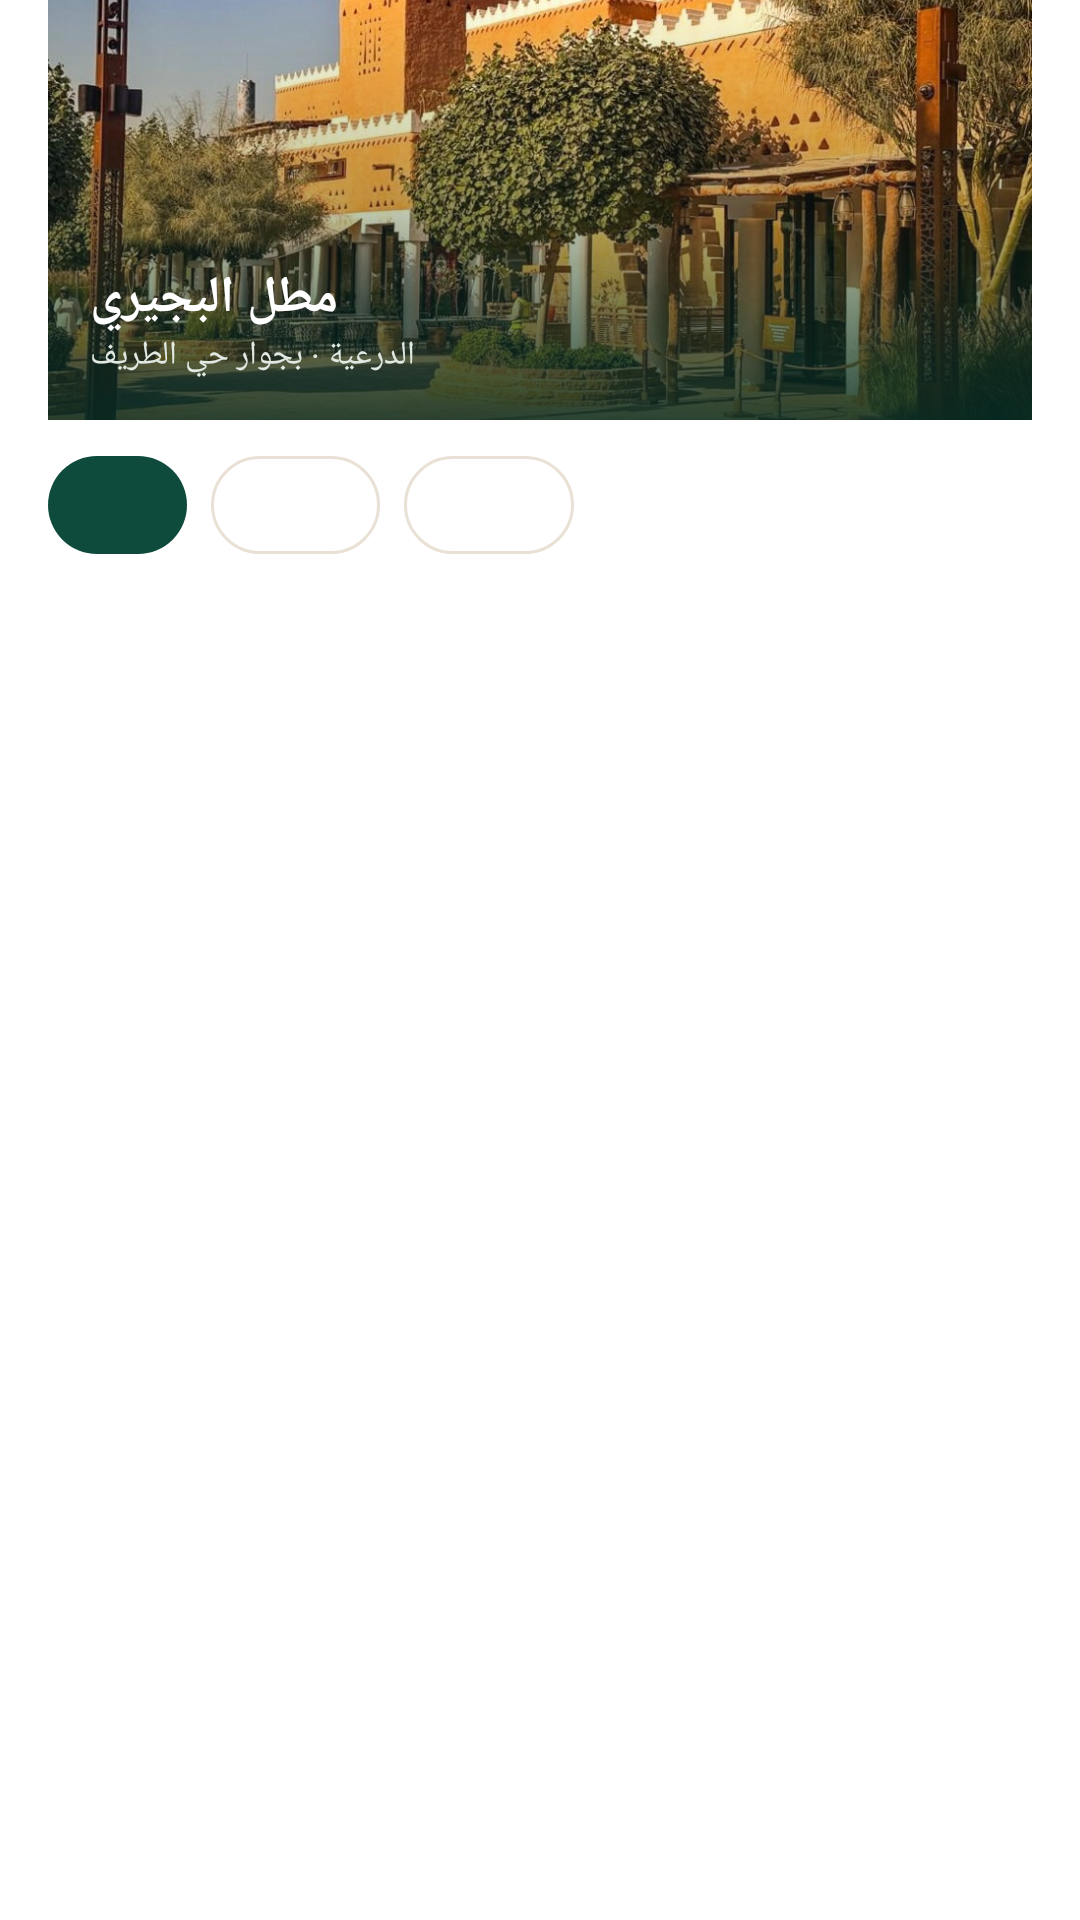

Here is an Android app screen rendered from its layout file. Give the layout XML and the strings, colors and styles it references.
<!-- AndroidManifest.xml: application theme Theme.Diar -->
<!-- res/layout/top_nearby.xml -->
<?xml version="1.0" encoding="utf-8"?>
<LinearLayout xmlns:android="http://schemas.android.com/apk/res/android"
    android:layout_width="match_parent"
    android:layout_height="wrap_content"
    android:orientation="vertical"
    android:paddingStart="@dimen/gutter"
    android:paddingEnd="@dimen/gutter">

    <FrameLayout
        android:id="@+id/nearby_hero"
        android:layout_width="match_parent"
        android:layout_height="140dp"
        android:background="@drawable/bg_image_round">

        <ImageView
            android:id="@+id/nearby_image"
            android:layout_width="match_parent"
            android:layout_height="match_parent"
            android:contentDescription="@null"
            android:scaleType="centerCrop"
            android:src="@drawable/img_bujairi" />

        <View
            android:layout_width="match_parent"
            android:layout_height="match_parent"
            android:background="@drawable/bg_hero_scrim" />

        <LinearLayout
            android:layout_width="wrap_content"
            android:layout_height="wrap_content"
            android:layout_gravity="bottom|start"
            android:orientation="vertical"
            android:padding="14dp">

            <TextView
                android:layout_width="wrap_content"
                android:layout_height="wrap_content"
                android:text="@string/bujairi"
                android:textColor="@color/white"
                android:textSize="17sp"
                android:textStyle="bold" />

            <TextView
                android:layout_width="wrap_content"
                android:layout_height="wrap_content"
                android:text="@string/bujairi_sub"
                android:textColor="#E1E9E2"
                android:textSize="11sp" />
        </LinearLayout>
    </FrameLayout>

    <RadioGroup
        android:id="@+id/service_group"
        android:layout_width="wrap_content"
        android:layout_height="wrap_content"
        android:layout_marginTop="12dp"
        android:layout_marginBottom="4dp"
        android:checkedButton="@+id/s_all"
        android:orientation="horizontal">

        <RadioButton
            android:id="@+id/s_all"
            style="@style/Diar.Pill"
            android:text="@string/mood_all" />

        <RadioButton
            android:id="@+id/s_food"
            style="@style/Diar.Pill"
            android:text="@string/restaurants" />

        <RadioButton
            android:id="@+id/s_parking"
            style="@style/Diar.Pill"
            android:text="@string/parking" />
    </RadioGroup>
</LinearLayout>
<!-- resources referenced by this layout -->
<resources>
  <color name="white">#FFFFFFFF</color>
  <dimen name="gutter">16dp</dimen>
  <!-- drawable bg_hero_scrim (drawable) -->
  <?xml version="1.0" encoding="utf-8"?>
  <shape xmlns:android="http://schemas.android.com/apk/res/android" android:shape="rectangle">
      <gradient android:angle="90" android:startColor="#D9062D25" android:centerColor="#40062D25" android:endColor="#00062D25" />
  </shape>
  <!-- drawable bg_image_round (drawable) -->
  <?xml version="1.0" encoding="utf-8"?>
  <shape xmlns:android="http://schemas.android.com/apk/res/android" android:shape="rectangle">
      <solid android:color="@color/sand_dark" />
      <corners android:radius="14dp" />
  </shape>
  <!-- drawable img_bujairi: jpg bitmap (drawable, 236641 bytes) -->
  <string name="bujairi">مطل البجيري</string>
  <string name="bujairi_sub">الدرعية · بجوار حي الطريف</string>
  <string name="mood_all">الكل</string>
  <string name="parking">مواقف</string>
  <string name="restaurants">مطاعم</string>
  <style name="Diar.Pill">
          <item name="android:layout_width">wrap_content</item>
          <item name="android:layout_height">wrap_content</item>
          <item name="android:background">@drawable/bg_pill</item>
          <item name="android:button">@null</item>
          <item name="android:textColor">@color/pill_text</item>
          <item name="android:textSize">12sp</item>
          <item name="android:paddingStart">14dp</item>
          <item name="android:paddingEnd">14dp</item>
          <item name="android:paddingTop">8dp</item>
          <item name="android:paddingBottom">8dp</item>
          <item name="android:layout_marginEnd">8dp</item>
          <item name="android:minHeight">0dp</item>
          <item name="android:minWidth">0dp</item>
      </style>
  <style name="Theme.Diar" parent="Base.Theme.Diar" />
  <color name="sand_dark">#EAD4A6</color>
  <!-- drawable bg_pill (drawable) -->
  <?xml version="1.0" encoding="utf-8"?>
  <selector xmlns:android="http://schemas.android.com/apk/res/android">
      <item android:state_checked="true">
          <shape><solid android:color="@color/green" /><corners android:radius="99dp" /></shape>
      </item>
      <item android:state_selected="true">
          <shape><solid android:color="@color/green" /><corners android:radius="99dp" /></shape>
      </item>
      <item>
          <shape><solid android:color="@color/white" /><corners android:radius="99dp" /><stroke android:width="1dp" android:color="@color/line" /></shape>
      </item>
  </selector>
  <style name="Base.Theme.Diar" parent="Theme.Material3.Light.NoActionBar">
          <item name="colorPrimary">@color/green</item>
          <item name="colorSecondary">@color/gold</item>
          <item name="android:windowBackground">@color/page</item>
          <item name="android:fontFamily">@font/alexandria</item>
          <item name="fontFamily">@font/alexandria</item>
          <item name="android:textColor">@color/ink</item>
          <item name="android:windowLightStatusBar">true</item>
          <item name="android:windowLightNavigationBar">true</item>
      </style>
  <color name="green">#0E4B3D</color>
  <color name="line">#E9E1D5</color>
  <color name="gold">#BD8B3B</color>
  <color name="page">#F7F2EA</color>
  <color name="ink">#15372E</color>
</resources>
